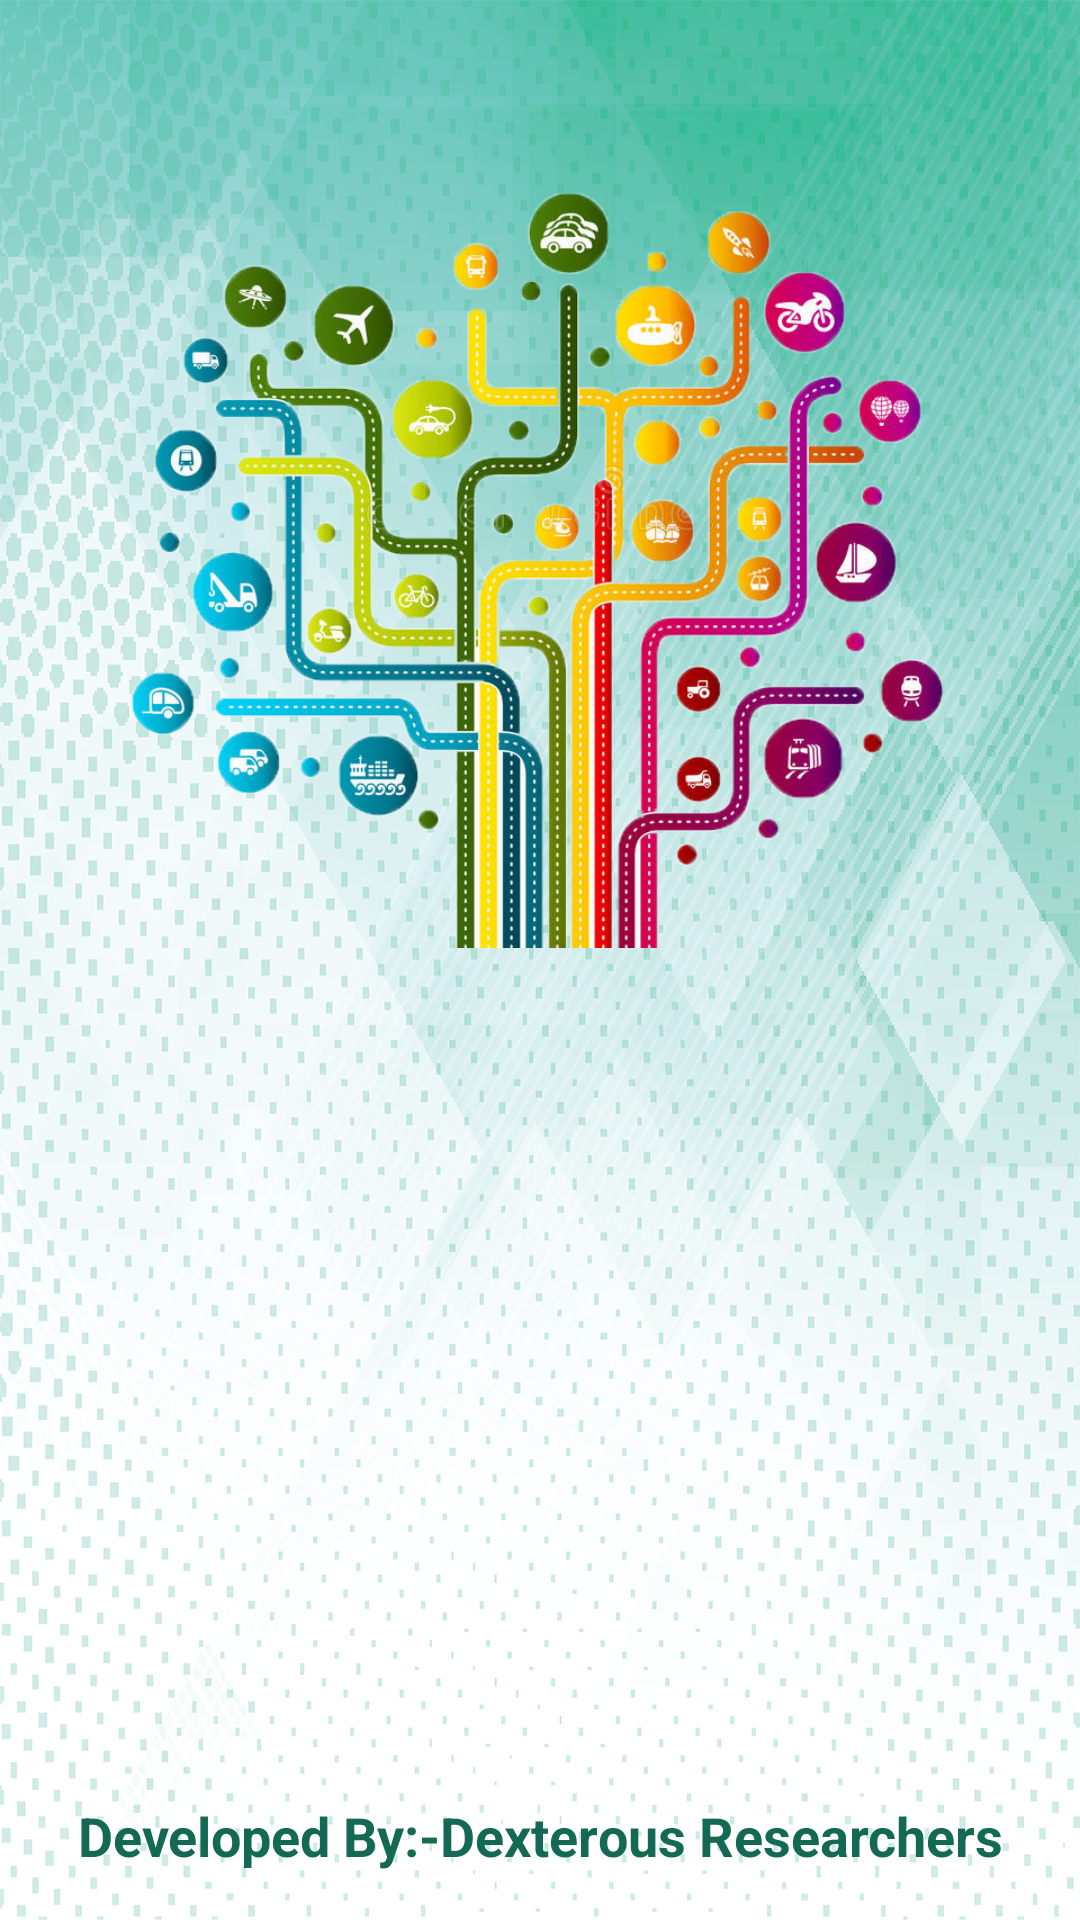

This screen was rendered from an Android layout file. Write that file and the resources it references.
<!-- AndroidManifest.xml: application theme AppTheme -->
<!-- res/layout/activity_about.xml -->
<?xml version="1.0" encoding="utf-8"?>
<RelativeLayout xmlns:android="http://schemas.android.com/apk/res/android"
    xmlns:tools="http://schemas.android.com/tools"
    android:id="@+id/ctr"
    android:layout_width="match_parent"
    android:layout_height="match_parent"
    android:layout_gravity="center"
    android:background="@drawable/background"
    android:gravity="center"
    android:paddingBottom="@dimen/activity_vertical_margin"
    android:paddingLeft="@dimen/activity_horizontal_margin"
    android:paddingRight="@dimen/activity_horizontal_margin"
    android:paddingTop="@dimen/activity_vertical_margin">

    <LinearLayout
        android:id="@+id/abcde"
        android:layout_width="wrap_content"
        android:layout_height="wrap_content"
        android:orientation="vertical">


    </LinearLayout>

    <TextView
        android:id="@+id/names"
        android:layout_width="match_parent"
        android:layout_height="wrap_content"
        android:layout_alignParentBottom="true"
        android:layout_alignParentLeft="true"
        android:layout_alignParentStart="true"
        android:gravity="center"
        android:text="Developed By:-Dexterous Researchers"
        android:textAllCaps="false"
        android:textColor="@color/colorPrimaryDark"
        android:textSize="18dp"
        android:textStyle="bold" />

    <ImageView
        android:id="@+id/imageViewAbout"
        android:layout_width="match_parent"
        android:layout_height="300dp"
        android:layout_alignTop="@+id/abcde"
        android:layout_centerHorizontal="true"
        android:src="@drawable/splash_image" />
</RelativeLayout>
<!-- resources referenced by this layout -->
<resources>
  <color name="colorPrimaryDark">#136954</color>
  <dimen name="activity_horizontal_margin">16dp</dimen>
  <dimen name="activity_vertical_margin">16dp</dimen>
  <!-- drawable background: png bitmap (drawable-v24, 830448 bytes) -->
  <!-- drawable splash_image: png bitmap (drawable-v24, 500516 bytes) -->
  <style name="AppTheme" parent="Theme.AppCompat.DayNight.NoActionBar">
          
          <item name="colorPrimary">@color/colorPrimary</item>
          <item name="colorPrimaryDark">@color/colorPrimaryDark</item>
          <item name="colorAccent">@color/colorAccent</item>
      </style>
  <color name="colorPrimary">#49bfa2</color>
  <color name="colorAccent">#348b75</color>
</resources>
